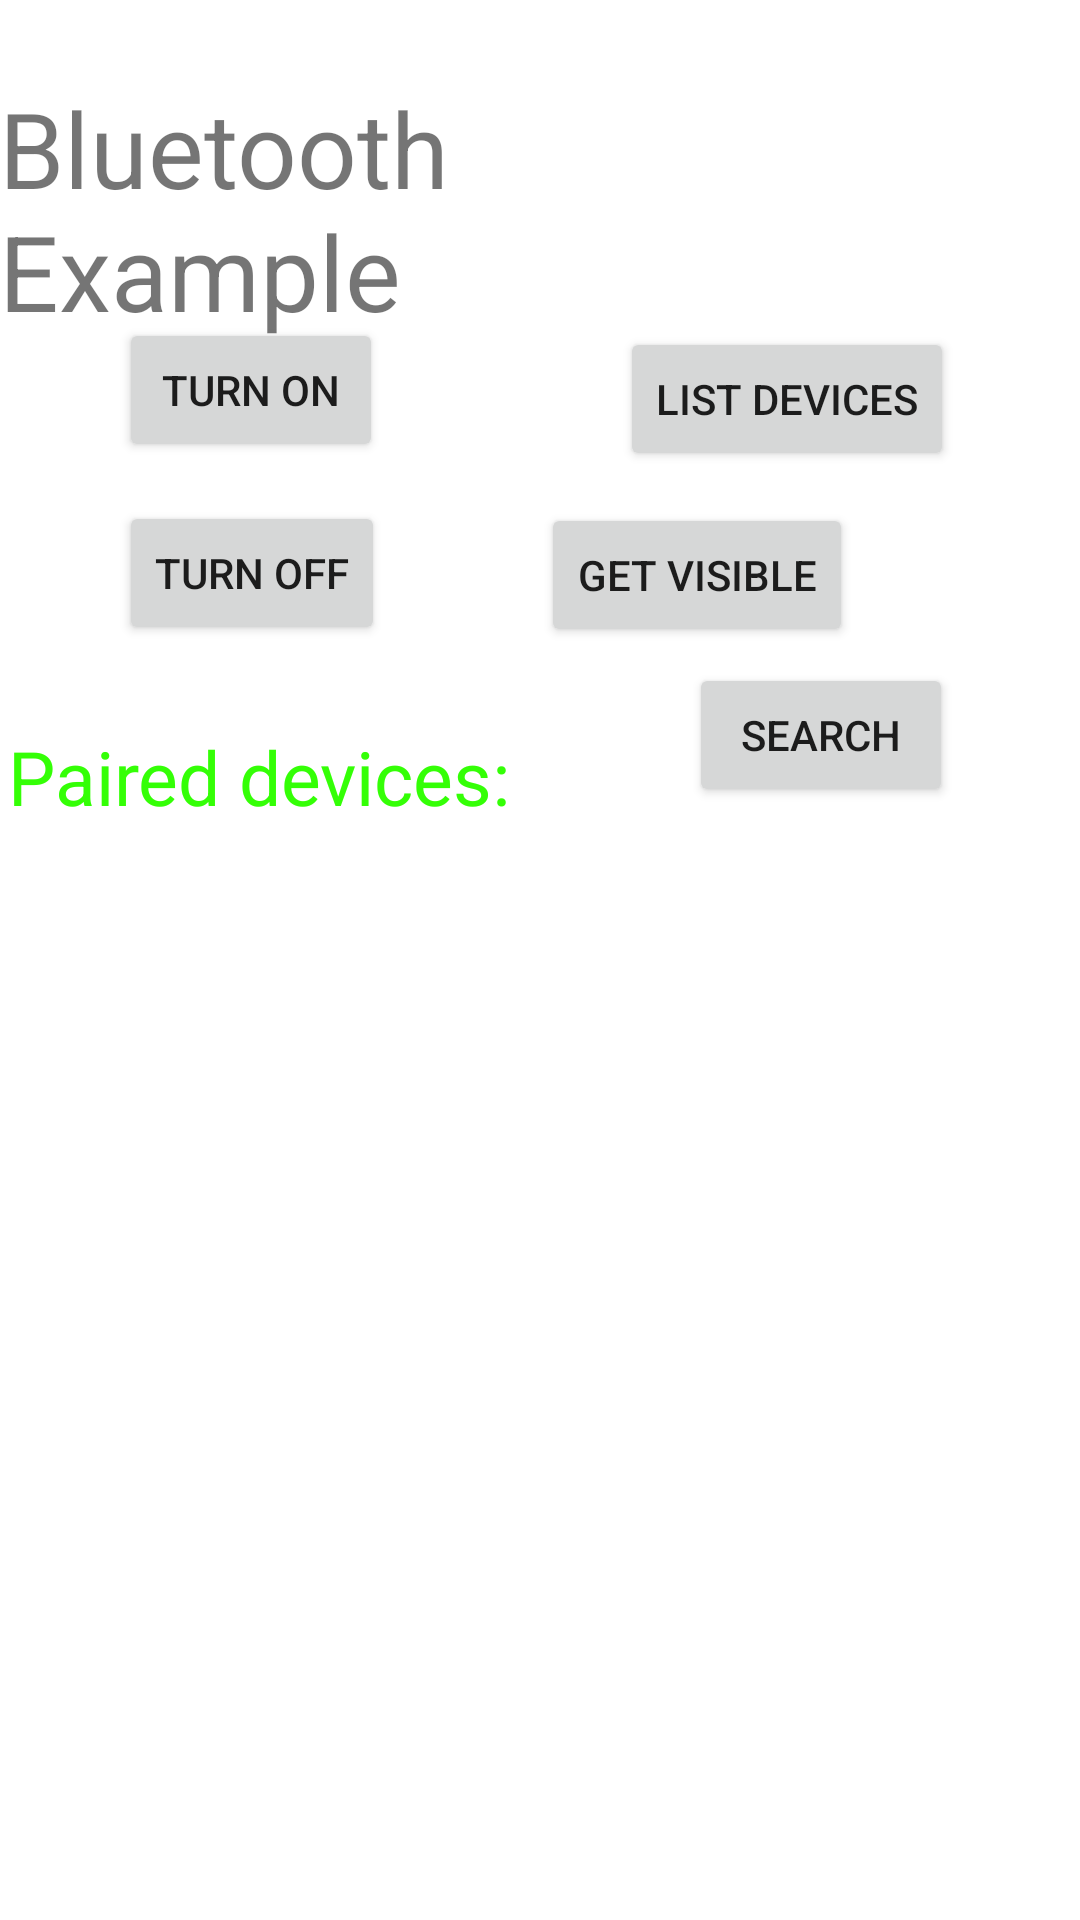

Produce the Android XML layout that renders to this screen, including the resource entries it uses.
<!-- AndroidManifest.xml: application theme Theme.LetsGo -->
<!-- res/layout/activity_bluetooth.xml -->
<?xml version="1.0" encoding="utf-8"?>
<RelativeLayout xmlns:android="http://schemas.android.com/apk/res/android"
    xmlns:tools="http://schemas.android.com/tools"
    android:layout_width="wrap_content"
    android:layout_height="wrap_content"
    android:paddingLeft="@dimen/activity_horizontal_margin"
    android:paddingTop="@dimen/activity_vertical_margin"
    android:paddingRight="@dimen/activity_horizontal_margin"
    android:paddingBottom="@dimen/activity_vertical_margin"
    android:transitionGroup="true"
    tools:context=".activities.BluetoothActivity">


    <TextView
        android:id="@+id/textview"
        android:layout_width="wrap_content"
        android:layout_height="wrap_content"
        android:layout_alignParentTop="true"
        android:layout_alignParentEnd="true"
        android:layout_centerHorizontal="true"
        android:layout_marginTop="26dp"
        android:layout_marginEnd="73dp"
        android:text="Bluetooth Example"
        android:textSize="35dp" />

    <Button
        android:id="@+id/button"
        android:layout_width="wrap_content"
        android:layout_height="wrap_content"
        android:layout_alignParentStart="true"
        android:layout_alignParentTop="true"
        android:layout_marginStart="40dp"
        android:layout_marginTop="106dp"
        android:clickable="true"
        android:onClick="on"
        android:text="Turn On" />

    <Button
        android:id="@+id/button2"
        android:layout_width="wrap_content"
        android:layout_height="wrap_content"
        android:layout_alignBottom="@+id/button"
        android:layout_alignParentEnd="true"
        android:layout_centerHorizontal="true"
        android:layout_marginEnd="76dp"
        android:layout_marginBottom="-62dp"
        android:onClick="visible"
        android:text="Get visible" />

    <Button
        android:id="@+id/button3"
        android:layout_width="wrap_content"
        android:layout_height="wrap_content"
        android:layout_alignParentStart="true"
        android:layout_alignParentTop="true"
        android:layout_centerHorizontal="true"
        android:layout_marginStart="207dp"
        android:layout_marginTop="109dp"
        android:onClick="listPaired"
        android:text="List devices" />

    <Button
        android:id="@+id/button4"
        android:layout_width="wrap_content"
        android:layout_height="wrap_content"
        android:layout_below="@+id/button"
        android:layout_alignParentStart="true"
        android:layout_alignParentLeft="true"
        android:layout_marginStart="40dp"
        android:layout_marginLeft="40dp"
        android:layout_marginTop="13dp"
        android:onClick="off"
        android:text="turn off" />

    <Button
        android:id="@+id/button5"
        android:layout_width="wrap_content"
        android:layout_height="wrap_content"
        android:layout_below="@+id/button"
        android:layout_alignParentStart="true"
        android:layout_alignParentLeft="true"
        android:layout_marginStart="230dp"
        android:layout_marginLeft="230dp"
        android:layout_marginTop="67dp"
        android:onClick="search"
        android:text="search" />

    <ListView
        android:id="@+id/listView"
        android:layout_width="wrap_content"
        android:layout_height="502dp"
        android:layout_below="@+id/textView2"
        android:layout_alignStart="@+id/button"
        android:layout_alignLeft="@+id/button"
        android:layout_alignParentBottom="true"
        android:layout_marginStart="0dp"
        android:layout_marginLeft="0dp"
        android:layout_marginTop="43dp" />

    <TextView
        android:id="@+id/textView2"
        android:layout_width="wrap_content"
        android:layout_height="wrap_content"
        android:layout_below="@+id/button4"
        android:layout_alignStart="@+id/listView"
        android:layout_alignLeft="@+id/listView"
        android:layout_alignParentStart="true"
        android:layout_marginStart="3dp"
        android:layout_marginLeft="-37dp"
        android:layout_marginTop="27dp"
        android:text="Paired devices:"
        android:textColor="#ff34ff06"
        android:textSize="25dp" />

</RelativeLayout>
<!-- resources referenced by this layout -->
<resources>
  <dimen name="activity_horizontal_margin" />
  <dimen name="activity_vertical_margin" />
  <style name="Theme.LetsGo" parent="Theme.MaterialComponents.DayNight.DarkActionBar">
          
          <item name="colorPrimary">@color/purple_500</item>
          <item name="colorPrimaryVariant">@color/purple_700</item>
          <item name="colorOnPrimary">@color/white</item>
          
          <item name="colorSecondary">@color/teal_200</item>
          <item name="colorSecondaryVariant">@color/teal_700</item>
          <item name="colorOnSecondary">@color/black</item>
          
          <item name="android:statusBarColor" tools:targetApi="l">?attr/colorPrimaryVariant</item>
          
      </style>
  <color name="purple_500">#FF6200EE</color>
  <color name="purple_700">#FF3700B3</color>
  <color name="white">#FFFFFFFF</color>
  <color name="teal_200">#FF03DAC5</color>
  <color name="teal_700">#FF018786</color>
  <color name="black">#FF000000</color>
</resources>
